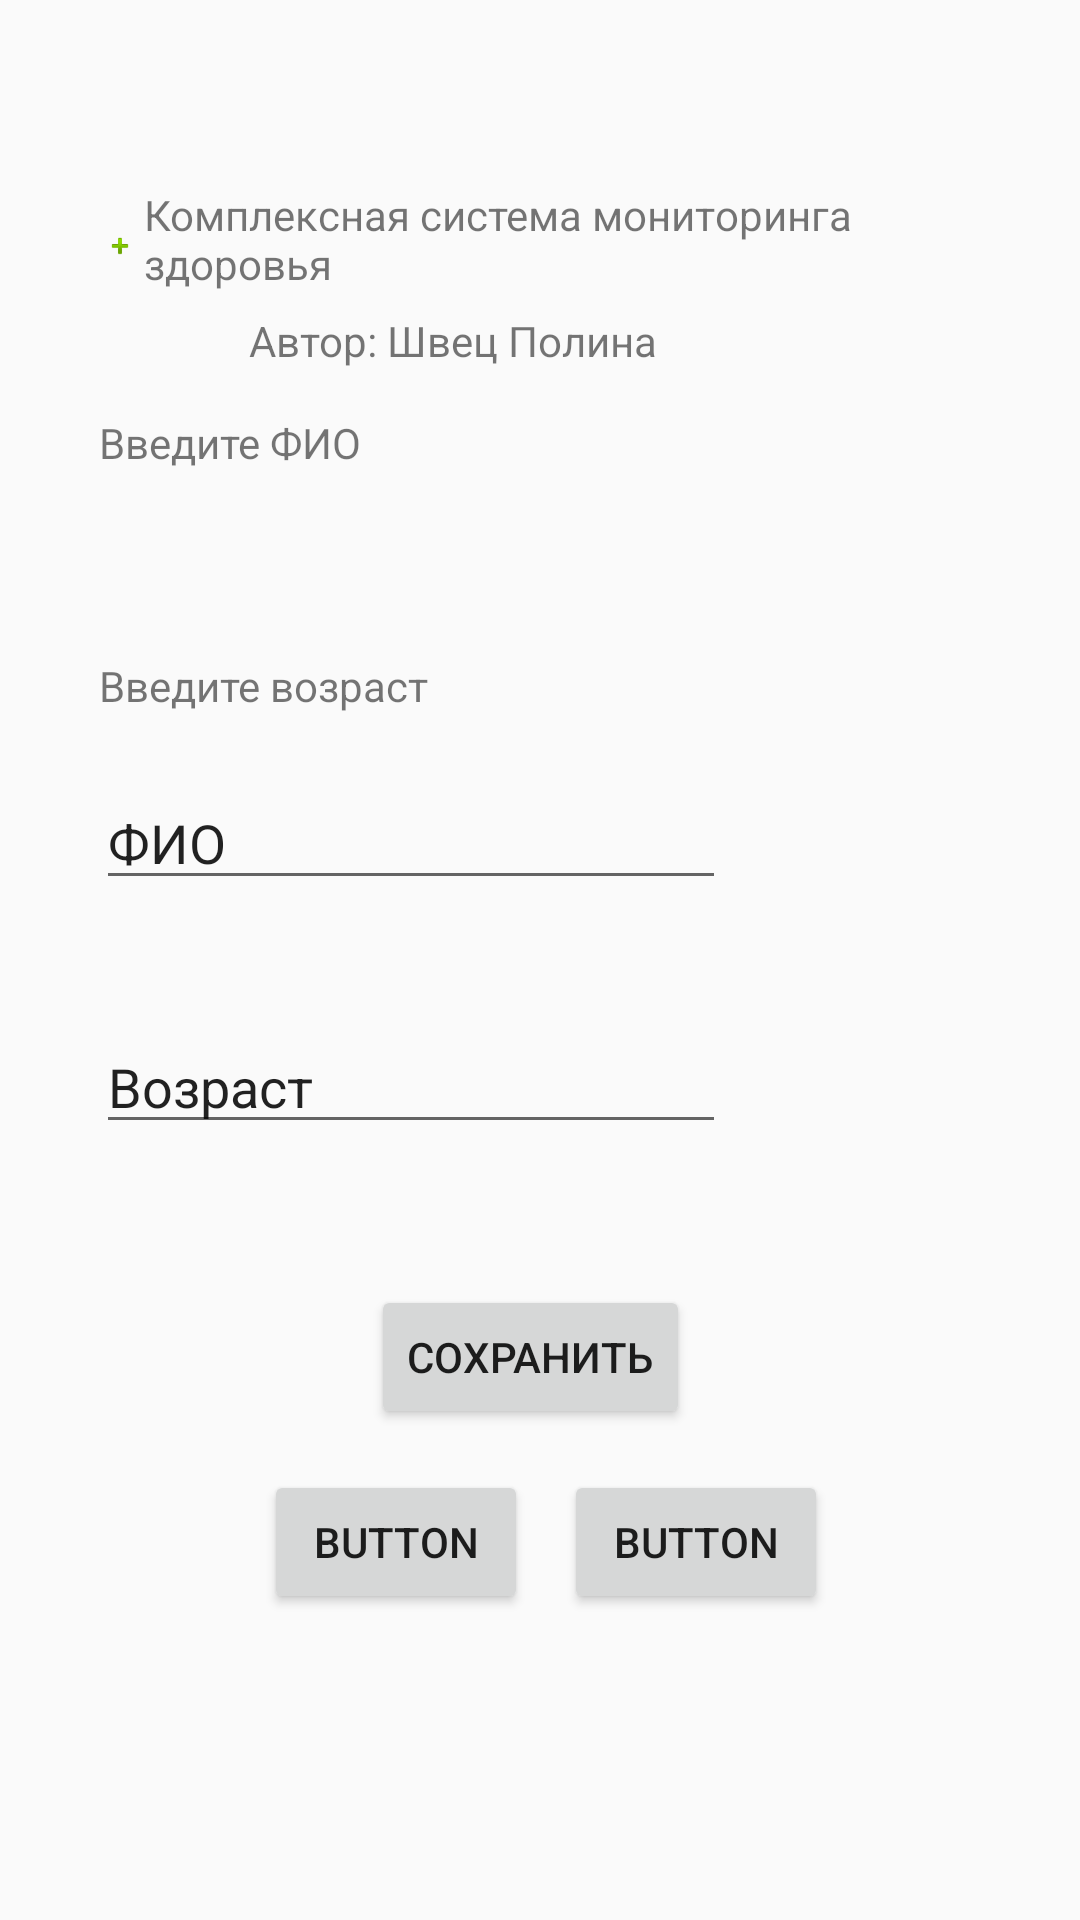

Reconstruct the res/layout file that produces this screen, plus the resources it refers to.
<!-- AndroidManifest.xml: application theme AppTheme -->
<!-- res/layout/activity_main.xml -->
<?xml version="1.0" encoding="utf-8"?>
<androidx.constraintlayout.widget.ConstraintLayout xmlns:android="http://schemas.android.com/apk/res/android"
    xmlns:app="http://schemas.android.com/apk/res-auto"
    xmlns:tools="http://schemas.android.com/tools"
    android:layout_width="match_parent"
    android:layout_height="match_parent"
    tools:context=".MainActivity">

    <ImageView
        android:id="@+id/imageView"
        android:layout_width="0dp"
        android:layout_height="0dp"
        android:layout_marginStart="32dp"
        android:layout_marginTop="77dp"
        android:layout_marginEnd="35dp"
        android:layout_marginBottom="51dp"
        app:layout_constraintBottom_toTopOf="@+id/textView3"
        app:layout_constraintEnd_toStartOf="@+id/textView2"
        app:layout_constraintStart_toStartOf="parent"
        app:layout_constraintTop_toTopOf="parent"
        app:srcCompat="@android:drawable/ic_input_add" />

    <TextView
        android:id="@+id/textView"
        android:layout_width="0dp"
        android:layout_height="40dp"
        android:layout_marginEnd="53dp"
        android:text="@string/mainText"
        app:layout_constraintBottom_toBottomOf="@+id/imageView"
        app:layout_constraintEnd_toEndOf="parent"
        app:layout_constraintStart_toEndOf="@+id/imageView"
        app:layout_constraintTop_toTopOf="@+id/imageView" />

    <EditText
        android:id="@+id/editTextTextPersonName"
        android:layout_width="wrap_content"
        android:layout_height="wrap_content"
        android:layout_marginStart="32dp"
        android:layout_marginBottom="40dp"
        android:ems="10"
        android:inputType="textPersonName"
        android:text="@string/inputName"
        app:layout_constraintBottom_toTopOf="@+id/editTextTextPersonName2"
        app:layout_constraintStart_toStartOf="parent" />

    <EditText
        android:id="@+id/editTextTextPersonName2"
        android:layout_width="wrap_content"
        android:layout_height="wrap_content"
        android:layout_marginStart="32dp"
        android:layout_marginTop="340dp"
        android:ems="10"
        android:inputType="textPersonName"
        android:text="@string/inputAge"
        app:layout_constraintStart_toStartOf="parent"
        app:layout_constraintTop_toTopOf="parent" />

    <Button
        android:id="@+id/button"
        android:layout_width="wrap_content"
        android:layout_height="wrap_content"
        android:layout_marginTop="47dp"
        android:layout_marginEnd="12dp"
        android:text="@string/buttonSave"
        app:layout_constraintEnd_toEndOf="@+id/editTextTextPersonName2"
        app:layout_constraintTop_toBottomOf="@+id/editTextTextPersonName2" />

    <Button
        android:id="@+id/button2"
        android:layout_width="wrap_content"
        android:layout_height="wrap_content"
        android:layout_marginStart="88dp"
        android:layout_marginBottom="102dp"
        android:text="Button"
        app:layout_constraintBottom_toBottomOf="parent"
        app:layout_constraintStart_toStartOf="parent" />

    <Button
        android:id="@+id/button3"
        android:layout_width="wrap_content"
        android:layout_height="wrap_content"
        android:layout_marginEnd="84dp"
        android:text="Button"
        app:layout_constraintBaseline_toBaselineOf="@+id/button2"
        app:layout_constraintEnd_toEndOf="parent" />

    <TextView
        android:id="@+id/textView2"
        android:layout_width="wrap_content"
        android:layout_height="wrap_content"
        android:layout_marginTop="2dp"
        android:layout_marginEnd="141dp"
        android:text="@string/author"
        app:layout_constraintEnd_toEndOf="parent"
        app:layout_constraintStart_toEndOf="@+id/imageView"
        app:layout_constraintTop_toBottomOf="@+id/textView" />

    <TextView
        android:id="@+id/textView3"
        android:layout_width="wrap_content"
        android:layout_height="wrap_content"
        android:layout_marginStart="1dp"
        android:layout_marginBottom="62dp"
        android:text="@string/inputNameText"
        app:layout_constraintBottom_toTopOf="@+id/textView4"
        app:layout_constraintStart_toStartOf="@+id/editTextTextPersonName"
        app:layout_constraintTop_toBottomOf="@+id/imageView" />

    <TextView
        android:id="@+id/textView4"
        android:layout_width="wrap_content"
        android:layout_height="wrap_content"
        android:layout_marginStart="1dp"
        android:layout_marginBottom="402dp"
        android:text="@string/inputAgeText"
        app:layout_constraintBottom_toBottomOf="parent"
        app:layout_constraintStart_toStartOf="@+id/editTextTextPersonName"
        app:layout_constraintTop_toBottomOf="@+id/textView3" />
</androidx.constraintlayout.widget.ConstraintLayout>
<!-- resources referenced by this layout -->
<resources>
  <string name="author">Автор: Швец Полина</string>
  <string name="buttonSave">Сохранить</string>
  <string name="inputAge">Возраст</string>
  <string name="inputAgeText">Введите возраст</string>
  <string name="inputName">ФИО</string>
  <string name="inputNameText">Введите ФИО</string>
  <string name="mainText">Комплексная система мониторинга здоровья</string>
  <style name="AppTheme" parent="Theme.AppCompat.Light.DarkActionBar">
          
          <item name="colorPrimary">#206800</item>
          <item name="colorPrimaryDark">#0C8712</item>
          <item name="colorAccent">@color/colorAccent</item>
      </style>
  <color name="colorAccent">#4CAF50</color>
</resources>
